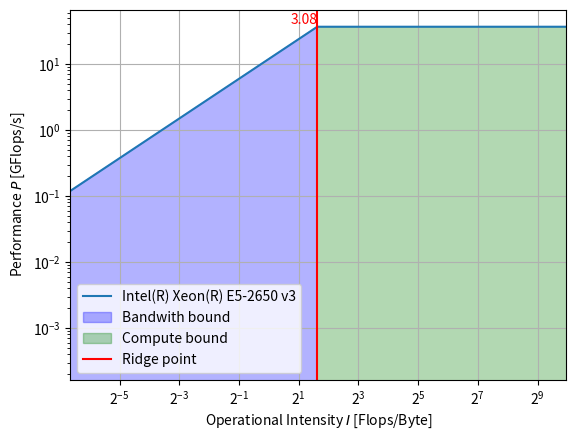

Write the Python code that produced this figure.
import matplotlib.pyplot as plt
import numpy as np

def find_constant_start_index(values):
    # Find the index from which the values become constant
    for i in range(1, len(values)):
        if all(val == values[i] for val in values[i:]):
            return i
    return len(values)

def plot_roofline(Pmax, bmax, Imin, Imax, N=1000, ax=None, **plt_kwargs):
    if ax is None:
        ax = plt.gca()
    I = np.logspace(np.log(Imin), np.log(Imax), N)
    P = bmax * I
    P = np.minimum(P, Pmax)
    peak = find_constant_start_index(P)
    ax.loglog(I, P, **plt_kwargs)
    ax.set_xscale('log', base=2)
    # ax.set_yscale('log', base=2)
    plt.fill_between(I[:peak+1], P[:peak+1], color='blue', alpha=0.3, label='Bandwith bound')
    plt.fill_between(I[peak:], P[peak:], color='green', alpha=0.3, label='Compute bound')

    peak_x = I[peak]
    peak_y = P[peak]
    ax.axvline(x=peak_x, color='red', linestyle='-', label="Ridge point")
    
    # Annotate the peak x value
    ax.text(peak_x, peak_y, f'{peak_x:.2f}', color='red', fontsize=10,
            verticalalignment='bottom', horizontalalignment='right')

    ax.grid(True)
    ax.set_xlim(Imin, Imax)
    ax.set_xlabel(rf"Operational Intensity $I$ [Flops/Byte]")
    ax.set_ylabel(rf"Performance $P$ [GFlops/s]")
    return ax


if __name__ == "__main__":
    fig, ax = plt.subplots()
    # ax = plot_roofline(Pmax=41.6, bmax=18, Imin=1.e-2, Imax=1.e+3, ax=ax,
    #                    label="EPYC 7H12 core")
    # ax = plot_roofline(Pmax=39.2, bmax=25, Imin=1.e-2, Imax=1.e+3, ax=ax,
    #                    label="EPYC 7763 core")
    ax = plot_roofline(Pmax=36.8, bmax=12, Imin=1.e-2, Imax=1.e+3, ax=ax,
                       label="Intel(R) Xeon(R) E5-2650 v3")
    ax.legend()
    plt.savefig("roofline.pdf")
    # plt.show()
